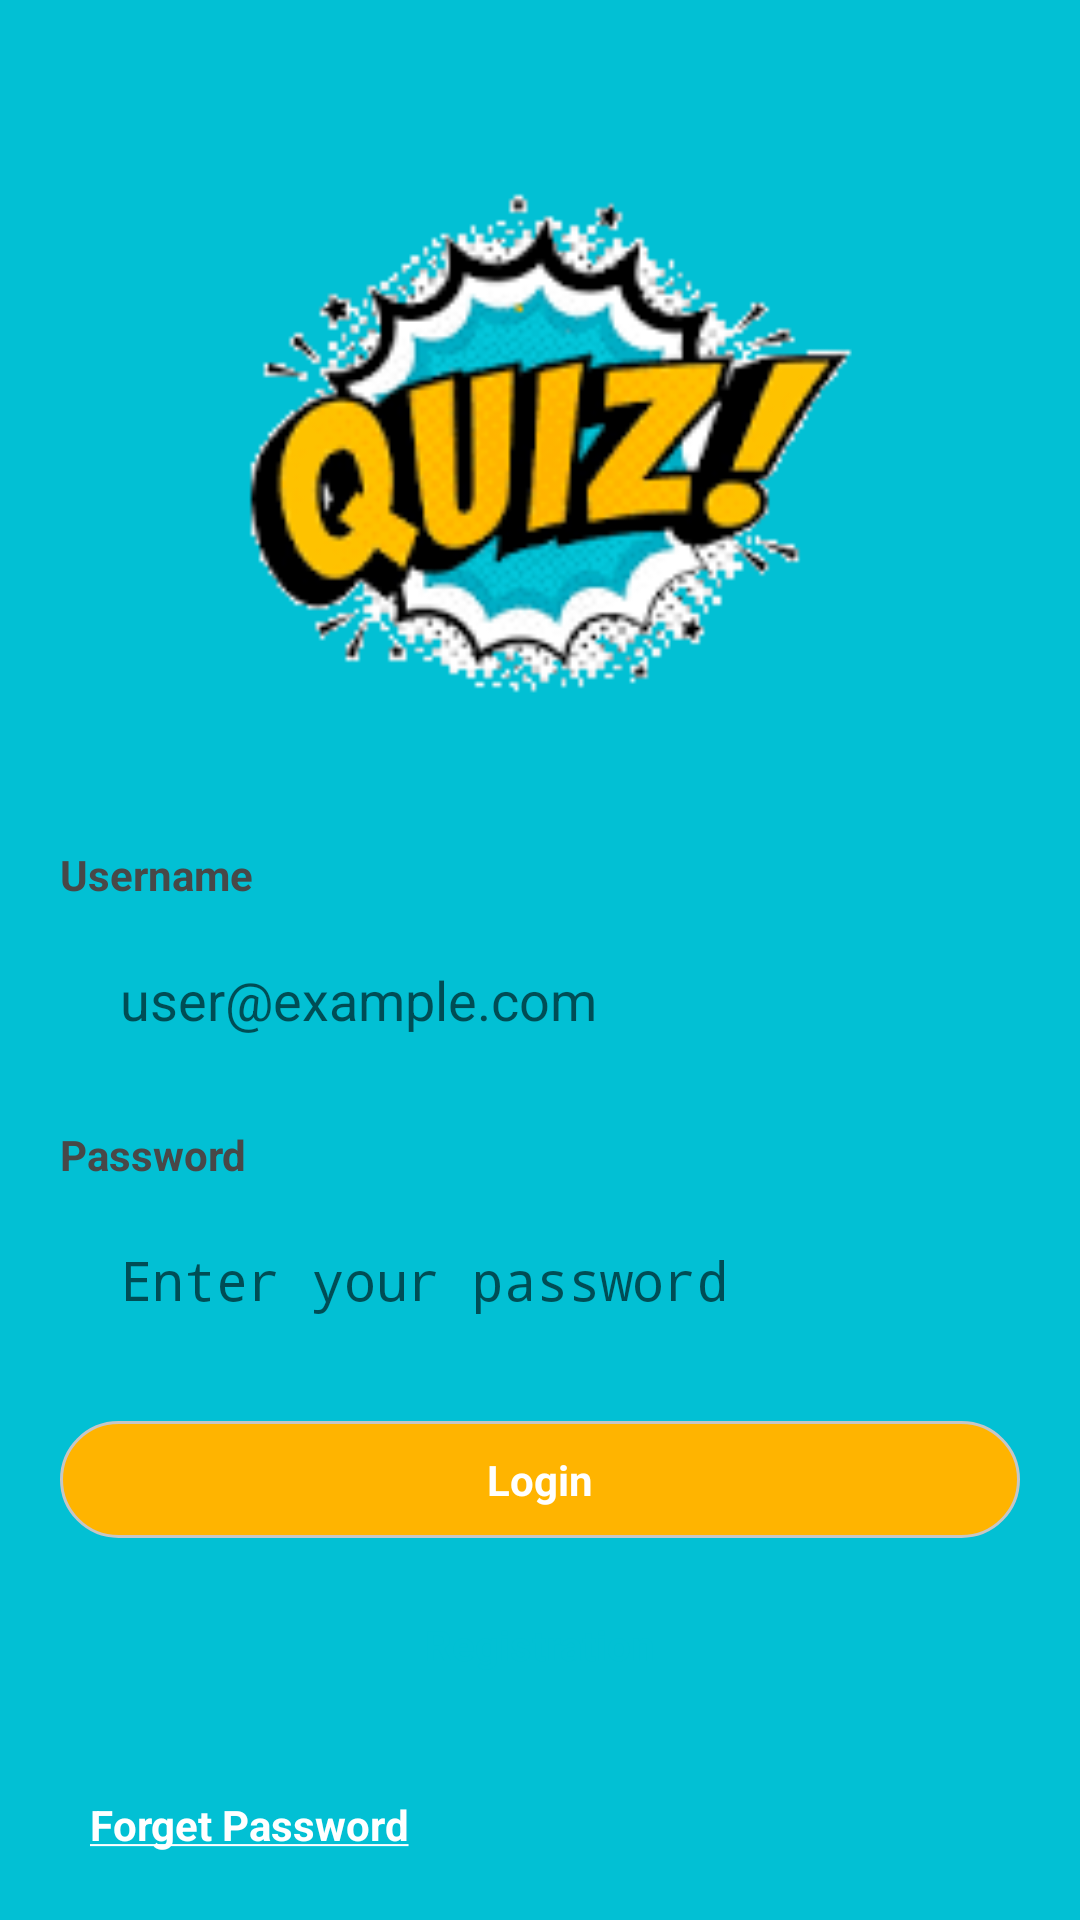

Produce the Android XML layout that renders to this screen, including the resource entries it uses.
<!-- AndroidManifest.xml: activity theme FullScreenTheme -->
<!-- res/layout/activity_login.xml -->
<?xml version="1.0" encoding="utf-8"?>
<RelativeLayout xmlns:android="http://schemas.android.com/apk/res/android"
    xmlns:tools="http://schemas.android.com/tools"
    android:layout_width="match_parent"
    android:layout_height="match_parent"
    android:background="@color/colorPrimary">

    <LinearLayout
        android:layout_width="match_parent"
        android:layout_height="wrap_content"
        android:layout_centerVertical="true"
        android:orientation="vertical">

        <ImageView
            android:layout_width="250dp"
            android:layout_height="250dp"
            android:layout_gravity="center_horizontal"
            android:layout_marginStart="20dp"
            android:layout_marginEnd="20dp"
            android:src="@drawable/ic_logo_inverted" />

        <TextView
            android:layout_width="wrap_content"
            android:layout_height="wrap_content"
            android:layout_marginStart="20dp"
            android:layout_marginTop="10dp"
            android:layout_marginBottom="0dp"
            android:background="@null"
            android:text="@string/str_username"
            android:textColor="@color/black_light"
            android:textStyle="bold" />

        <FrameLayout
            android:layout_width="match_parent"
            android:layout_height="wrap_content"
            android:layout_marginStart="20dp"
            android:layout_marginTop="10dp"
            android:layout_marginEnd="20dp"
            android:background="@drawable/border_background"
            android:paddingTop="5dp"
            android:paddingBottom="5dp">

            <EditText
                android:id="@+id/email"
                android:layout_width="match_parent"
                android:layout_height="wrap_content"
                android:background="@null"
                android:hint="@string/str_username_hint"
                android:inputType="textEmailAddress"
                android:paddingStart="20dp"
                android:paddingTop="5dp"
                android:paddingEnd="20dp"
                android:paddingBottom="5dp" />
        </FrameLayout>

        <TextView
            android:layout_width="wrap_content"
            android:layout_height="wrap_content"
            android:layout_marginStart="20dp"
            android:layout_marginTop="20dp"
            android:layout_marginBottom="0dp"
            android:background="@null"
            android:text="@string/str_password"
            android:textColor="@color/black_light"
            android:textStyle="bold" />

        <FrameLayout
            android:layout_width="match_parent"
            android:layout_height="wrap_content"
            android:layout_marginStart="20dp"
            android:layout_marginTop="10dp"
            android:layout_marginEnd="20dp"
            android:background="@drawable/border_background"
            android:paddingTop="5dp"
            android:paddingBottom="5dp">

            <EditText
                android:id="@+id/password"
                android:layout_width="match_parent"
                android:layout_height="wrap_content"
                android:background="@null"
                android:hint="@string/str_password_hint"
                android:inputType="textPassword"
                android:paddingStart="20dp"
                android:paddingTop="5dp"
                android:paddingEnd="20dp"
                android:paddingBottom="5dp" />
        </FrameLayout>

        <CheckBox
            android:id="@+id/remember_me" android:visibility="gone"
            android:layout_width="wrap_content"
            android:layout_height="wrap_content"
            android:layout_marginStart="20dp"
            android:layout_marginTop="15dp"
            android:layout_marginEnd="20dp"
            android:text="Remember Me" />

        <TextView
            android:id="@+id/login"
            style="@style/CustomButtonAccent"
            android:layout_width="match_parent"
            android:layout_height="wrap_content"
            android:layout_marginStart="20dp"
            android:layout_marginTop="25dp"
            android:layout_marginEnd="20dp"
            android:text="@string/str_login"
            android:textColor="@color/white"/>

        <TextView
            android:id="@+id/registration"
            style="@style/CustomButtonPrimaryOutline"
            android:layout_width="match_parent"
            android:layout_height="wrap_content"
            android:layout_marginStart="20dp"
            android:layout_marginTop="0dp"
            android:layout_marginEnd="20dp"
            android:text="@string/str_registration"
            android:textColor="@color/colorPrimary"/>

        <TextView
            android:id="@+id/forget_password"
            android:layout_width="wrap_content"
            android:layout_height="wrap_content"
            android:layout_marginStart="30dp"
            android:layout_marginTop="15dp"
            android:text="@string/str_forget_password"
            android:textColor="@color/white"
            android:textStyle="bold" />
    </LinearLayout>
</RelativeLayout>
<!-- resources referenced by this layout -->
<resources>
  <color name="black_light">#484848</color>
  <color name="colorPrimary">#02C0D4</color>
  <color name="white">#FFFFFFFF</color>
  <!-- drawable ic_logo_inverted: png bitmap (drawable, 16056 bytes) -->
  <string name="str_forget_password"><u>Forget Password</u></string>
  <string name="str_login">Login</string>
  <string name="str_password">Password</string>
  <string name="str_password_hint">Enter your password</string>
  <string name="str_registration">Registration</string>
  <string name="str_username">Username</string>
  <string name="str_username_hint" translatable="false">user@example.com</string>
  <style name="CustomButtonAccent" parent="CustomButton">
          <item name="android:background">@drawable/btn_accent_background</item>
      </style>
  <style name="CustomButtonPrimaryOutline" parent="CustomButton">
          <item name="android:background">@drawable/btn_white_background</item>
      </style>
  <style name="FullScreenTheme" parent="@style/Theme.AppCompat.Light">
          <item name="colorPrimary">@color/colorPrimary</item>
          <item name="colorPrimaryDark">@color/colorSecondaryVariant</item>
          <item name="colorAccent">@color/colorSecondary</item>
          <item name="windowNoTitle">true</item>
          <item name="windowActionBar">false</item>
          <item name="android:windowFullscreen">true</item>
          <item name="android:windowContentOverlay">@null</item>
      </style>
  <style name="CustomButton">
          <item name="android:layout_width">match_parent</item>
          <item name="android:layout_height">wrap_content</item>
          <item name="android:layout_alignParentBottom">true</item>
          <item name="android:textSize">14sp</item>
          <item name="android:textStyle">bold</item>
          <item name="android:gravity">center</item>
          <item name="android:layout_marginStart">16dp</item>
          <item name="android:layout_marginEnd">16dp</item>
          <item name="android:layout_marginTop">16dp</item>
          <item name="android:layout_marginBottom">16dp</item>
          <item name="android:paddingTop">10dp</item>
          <item name="android:paddingBottom">10dp</item>
          <item name="android:textColor">@color/white</item>
          <item name="textAllCaps">true</item>
      </style>
  <!-- drawable btn_accent_background (drawable) -->
  <?xml version="1.0" encoding="utf-8"?>
  <shape xmlns:android="http://schemas.android.com/apk/res/android"
      android:shape="rectangle">
      <stroke
          android:width="1dp"
          android:color="@color/gray" />
      <solid android:color="@color/colorSecondary" />
      <corners android:radius="25dp" />
  </shape>
  <color name="colorSecondaryVariant">@color/teal_700</color>
  <color name="colorSecondary">#FFB400</color>
  <color name="gray">#FFc6c6c6</color>
  <color name="teal_700">#FF018786</color>
</resources>
